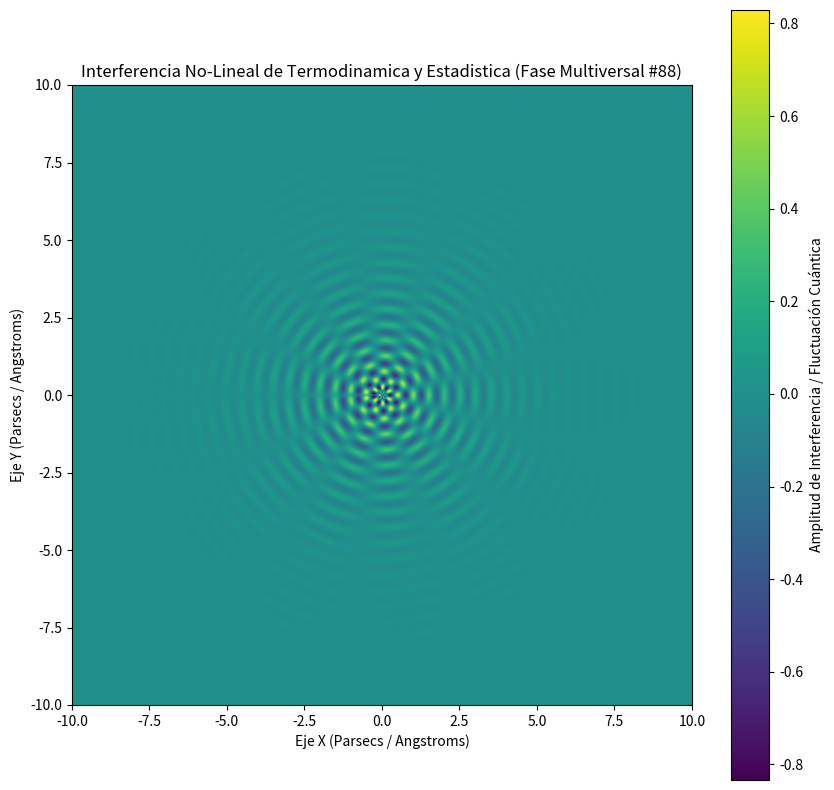

Python code for this plot:
%matplotlib inline
# Simulación Multiversal: Termodinamica y Estadistica - Variante 88
import numpy as np
import matplotlib.pyplot as plt

# Parámetros Físicos No-Lineales
omega_1 = 12.49
omega_2 = 6.392
lambda_decay = 0.65
phase_shift = 1.382

x = np.linspace(-10, 10, 800)
y = np.linspace(-10, 10, 800)
X, Y = np.meshgrid(x, y)

# Dinámica de Fluidos / Campos Tensor-Escalares (Fase Multiversal)
R = np.sqrt(X**2 + Y**2) + 1e-5
Z = (np.sin(omega_1 * R + phase_shift) * np.cos(omega_2 * np.arctan2(Y, X))) * np.exp(-lambda_decay * R)

plt.figure(figsize=(10, 10))
plt.imshow(Z, cmap='viridis', extent=[-10, 10, -10, 10], origin='lower')
plt.colorbar(label='Amplitud de Interferencia / Fluctuación Cuántica')
plt.title(r'Interferencia No-Lineal de Termodinamica y Estadistica (Fase Multiversal #88)')
plt.xlabel('Eje X (Parsecs / Angstroms)')
plt.ylabel('Eje Y (Parsecs / Angstroms)')
plt.show()
